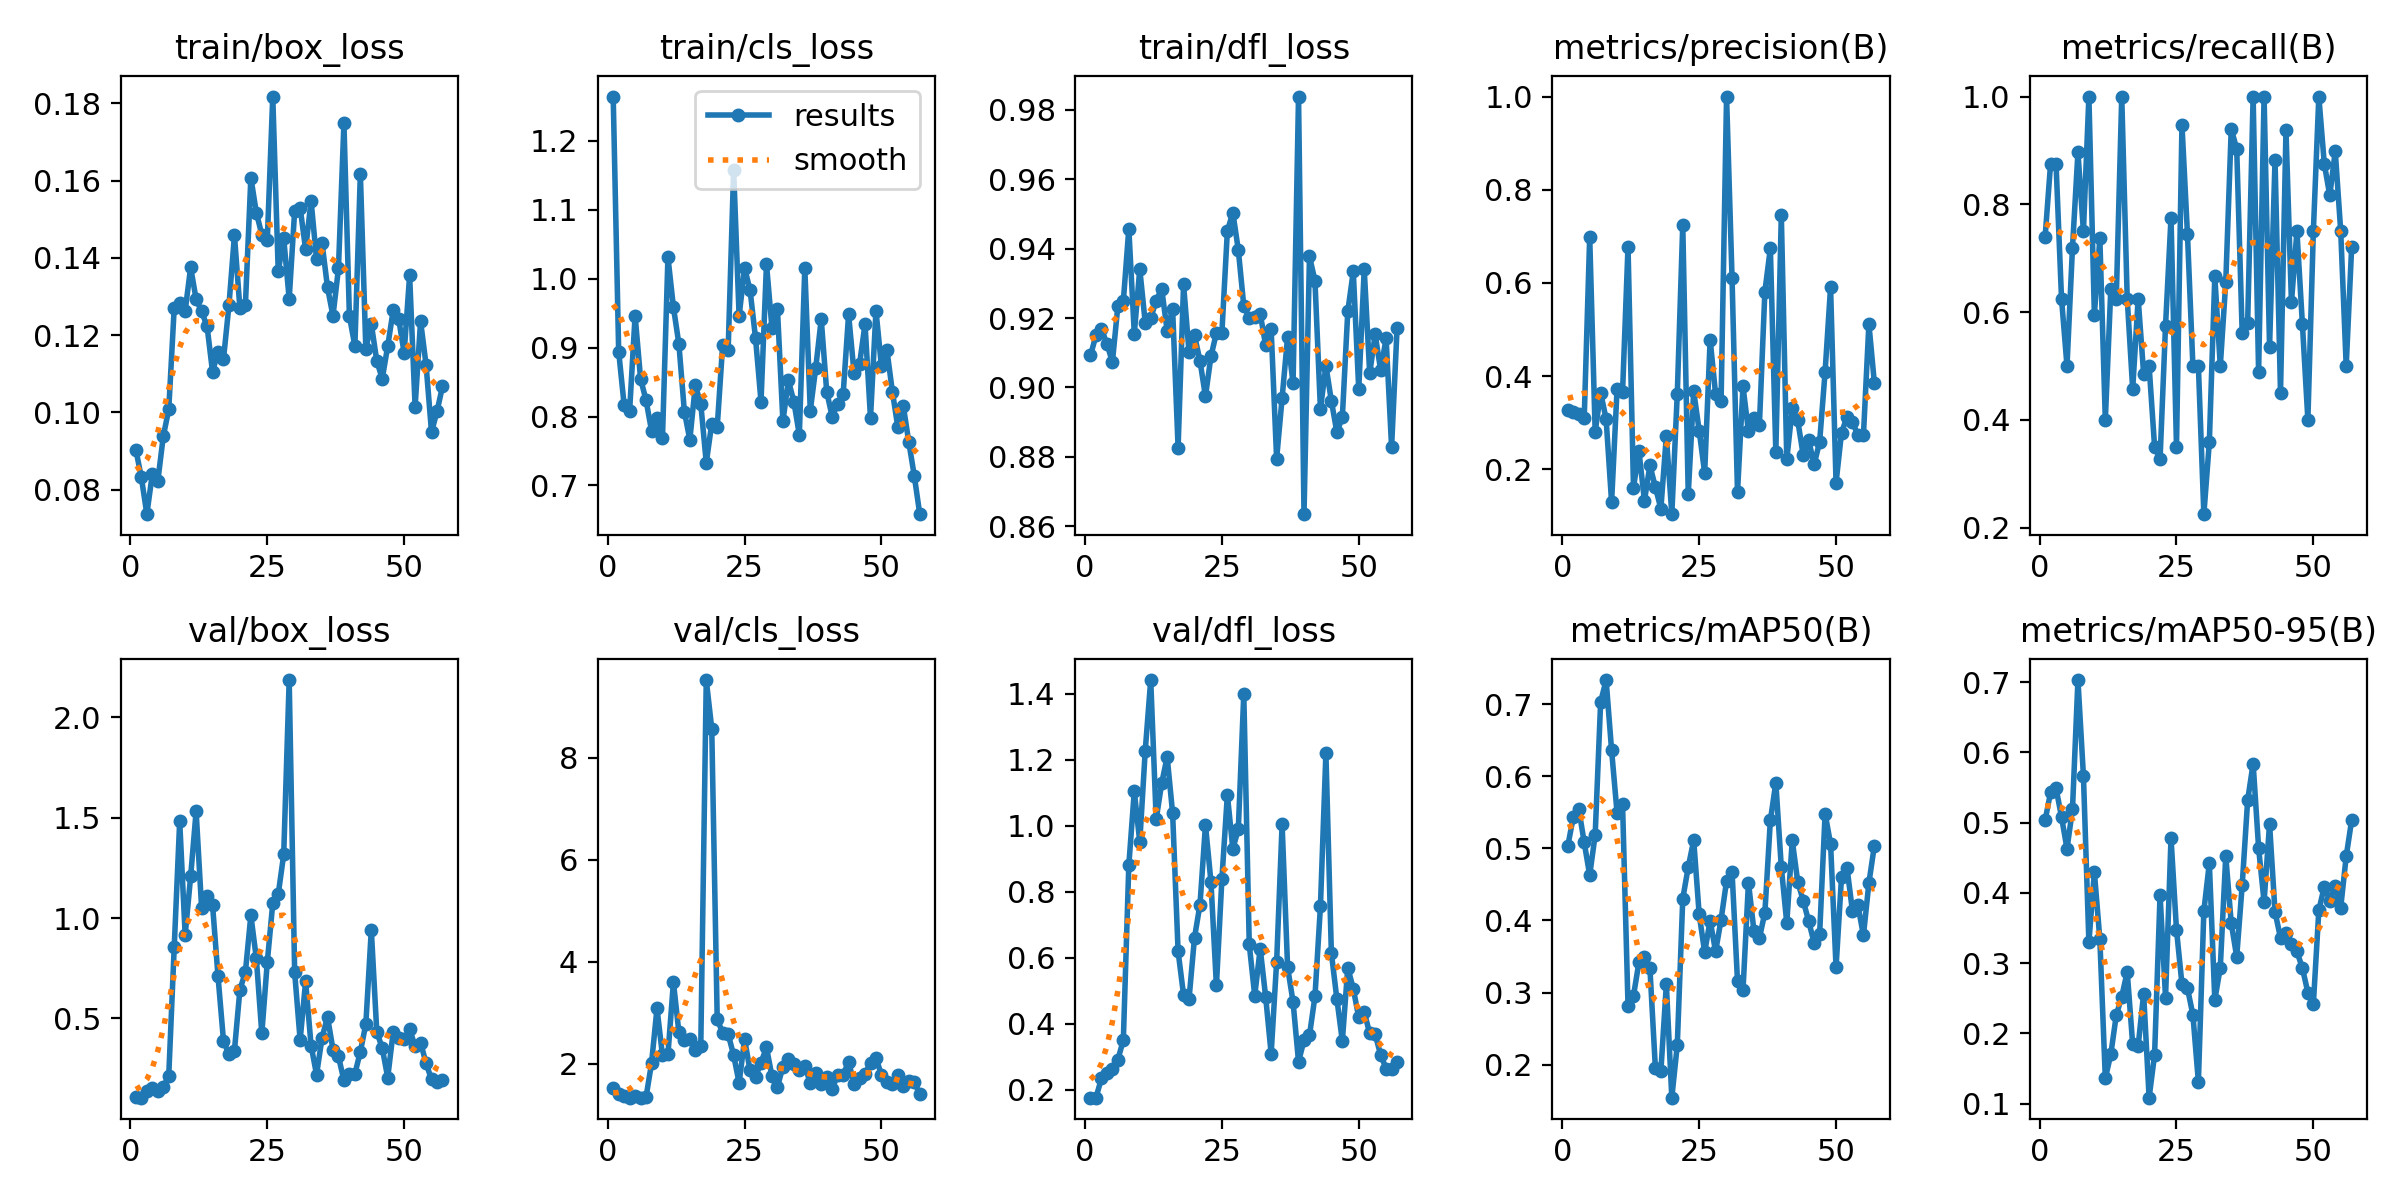

Values plotted in this chart, from the file beside it:
epoch, train/box_loss, train/cls_loss, train/dfl_loss, metrics/precision(B), metrics/recall(B), metrics/mAP50(B), metrics/mAP50-95(B), val/box_loss, val/cls_loss, val/dfl_loss, lr/pg0, lr/pg1, lr/pg2
1, 0.0903, 1.264, 0.9093, 0.3268, 0.739, 0.5032, 0.5032, 0.1074, 1.52, 0.176, 3.75e-05, 3.75e-05, 3.75e-05
2, 0.08318, 0.8944, 0.915, 0.3224, 0.875, 0.5432, 0.5432, 0.1049, 1.411, 0.1759, 8.6634e-05, 8.6634e-05, 8.6634e-05
3, 0.07368, 0.8166, 0.9168, 0.3177, 0.875, 0.555, 0.549, 0.1381, 1.376, 0.2344, 0.0001348, 0.0001348, 0.0001348
4, 0.08408, 0.8084, 0.9126, 0.3098, 0.625, 0.5081, 0.5081, 0.1519, 1.341, 0.2513, 0.0001819, 0.0001819, 0.0001819
5, 0.08218, 0.9466, 0.9073, 0.6985, 0.5, 0.4628, 0.4628, 0.1384, 1.363, 0.2626, 0.0002281, 0.0002281, 0.0002281
6, 0.09383, 0.8548, 0.9235, 0.2804, 0.7193, 0.5188, 0.5188, 0.1565, 1.339, 0.2911, 0.0002733, 0.0002733, 0.0002733
7, 0.1008, 0.8236, 0.9249, 0.3641, 0.8963, 0.7031, 0.7031, 0.2138, 1.351, 0.3509, 0.0003174, 0.0003174, 0.0003174
8, 0.1271, 0.7795, 0.9458, 0.3077, 0.75, 0.7335, 0.5669, 0.8552, 2.011, 0.881, 0.0003607, 0.0003607, 0.0003607
9, 0.1284, 0.7978, 0.9155, 0.1292, 1, 0.6361, 0.3299, 1.482, 3.089, 1.105, 0.0004029, 0.0004029, 0.0004029
10, 0.1263, 0.7691, 0.9341, 0.3719, 0.5952, 0.5492, 0.4295, 0.9154, 2.167, 0.951, 0.0004441, 0.0004441, 0.0004441
11, 0.1376, 1.031, 0.9186, 0.3651, 0.737, 0.5615, 0.3341, 1.208, 2.185, 1.228, 0.0004843, 0.0004843, 0.0004843
12, 0.1293, 0.9589, 0.92, 0.678, 0.3998, 0.282, 0.136, 1.532, 3.602, 1.442, 0.0005235, 0.0005235, 0.0005235
13, 0.1262, 0.9052, 0.925, 0.1602, 0.6419, 0.2955, 0.1701, 1.051, 2.618, 1.02, 0.0005618, 0.0005618, 0.0005618
14, 0.1223, 0.8073, 0.9285, 0.2385, 0.625, 0.3424, 0.2258, 1.108, 2.472, 1.128, 0.000599, 0.000599, 0.000599
15, 0.1105, 0.7663, 0.9164, 0.1322, 1, 0.35, 0.2523, 1.066, 2.48, 1.209, 0.0006353, 0.0006353, 0.0006353
16, 0.1157, 0.8453, 0.9226, 0.2081, 0.625, 0.3338, 0.2875, 0.7097, 2.265, 1.038, 0.0006706, 0.0006706, 0.0006706
17, 0.1138, 0.8182, 0.8827, 0.1612, 0.4573, 0.195, 0.1843, 0.3881, 2.357, 0.6197, 0.0007048, 0.0007048, 0.0007048
18, 0.1278, 0.7328, 0.9297, 0.1152, 0.625, 0.1908, 0.1821, 0.3213, 9.519, 0.4872, 0.0007381, 0.0007381, 0.0007381
19, 0.1459, 0.7898, 0.9101, 0.2713, 0.4853, 0.3111, 0.2563, 0.3398, 8.569, 0.4753, 0.0007704, 0.0007704, 0.0007704
20, 0.1269, 0.7846, 0.9151, 0.1034, 0.5, 0.1541, 0.1084, 0.643, 2.879, 0.6613, 0.0008018, 0.0008018, 0.0008018
21, 0.1277, 0.9045, 0.9076, 0.3619, 0.35, 0.2272, 0.1696, 0.7306, 2.605, 0.7611, 0.0008321, 0.0008321, 0.0008321
22, 0.1608, 0.8972, 0.8974, 0.7248, 0.3277, 0.4301, 0.3972, 1.014, 2.585, 1.002, 0.0008614, 0.0008614, 0.0008614
23, 0.1517, 1.158, 0.909, 0.1462, 0.575, 0.474, 0.251, 0.7988, 2.171, 0.8309, 0.0008898, 0.0008898, 0.0008898
24, 0.146, 0.9459, 0.9157, 0.3672, 0.775, 0.5113, 0.478, 0.4249, 1.629, 0.516, 0.0009171, 0.0009171, 0.0009171
25, 0.1446, 1.016, 0.9158, 0.2827, 0.35, 0.4084, 0.3474, 0.7801, 2.484, 0.8383, 0.0009435, 0.0009435, 0.0009435
26, 0.1818, 0.9835, 0.945, 0.192, 0.9477, 0.3562, 0.2699, 1.073, 1.872, 1.094, 0.0009406, 0.0009406, 0.0009406
27, 0.1365, 0.9138, 0.9504, 0.4782, 0.7454, 0.3995, 0.2644, 1.119, 1.744, 0.9302, 0.0009283, 0.0009283, 0.0009283
28, 0.1451, 0.8217, 0.9396, 0.3609, 0.5, 0.357, 0.2262, 1.317, 2.027, 0.9898, 0.0009159, 0.0009159, 0.0009159
29, 0.1294, 1.021, 0.9235, 0.3458, 0.5, 0.4012, 0.131, 2.186, 2.322, 1.399, 0.0009035, 0.0009035, 0.0009035
30, 0.1522, 0.9284, 0.92, 1, 0.225, 0.4546, 0.3742, 0.729, 1.758, 0.6405, 0.0008911, 0.0008911, 0.0008911
31, 0.153, 0.9564, 0.9202, 0.6109, 0.3584, 0.4678, 0.4423, 0.3923, 1.555, 0.4852, 0.0008787, 0.0008787, 0.0008787
32, 0.1422, 0.7933, 0.9213, 0.1505, 0.6661, 0.3155, 0.2475, 0.684, 1.941, 0.628, 0.0008664, 0.0008664, 0.0008664
33, 0.1548, 0.8524, 0.9121, 0.3778, 0.5, 0.3033, 0.2936, 0.3644, 2.095, 0.4806, 0.000854, 0.000854, 0.000854
34, 0.1396, 0.8217, 0.9167, 0.2812, 0.6554, 0.4524, 0.4524, 0.2196, 1.996, 0.3091, 0.0008416, 0.0008416, 0.0008416
35, 0.1439, 0.7734, 0.8795, 0.3105, 0.9396, 0.3858, 0.3571, 0.4033, 1.879, 0.5874, 0.0008293, 0.0008293, 0.0008293
36, 0.1324, 1.016, 0.897, 0.2952, 0.9032, 0.3755, 0.3089, 0.5074, 1.962, 1.004, 0.0008169, 0.0008169, 0.0008169
37, 0.125, 0.8086, 0.9145, 0.5814, 0.5614, 0.4108, 0.4108, 0.3449, 1.623, 0.5723, 0.0008045, 0.0008045, 0.0008045
38, 0.1373, 0.8708, 0.9012, 0.6741, 0.5799, 0.5387, 0.5319, 0.3107, 1.824, 0.4661, 0.0007921, 0.0007921, 0.0007921
39, 0.1749, 0.9412, 0.9838, 0.2361, 1, 0.591, 0.5842, 0.1907, 1.601, 0.285, 0.0007797, 0.0007797, 0.0007797
40, 0.125, 0.8362, 0.8635, 0.7458, 0.4882, 0.4739, 0.4639, 0.2209, 1.748, 0.3495, 0.0007674, 0.0007674, 0.0007674
41, 0.1172, 0.7996, 0.9378, 0.2212, 1, 0.3963, 0.3874, 0.2239, 1.509, 0.3648, 0.000755, 0.000755, 0.000755
42, 0.1618, 0.8185, 0.9308, 0.3303, 0.5348, 0.5109, 0.4983, 0.3339, 1.788, 0.4827, 0.0007426, 0.0007426, 0.0007426
43, 0.1165, 0.8322, 0.8937, 0.3046, 0.8826, 0.4537, 0.3729, 0.471, 1.791, 0.7559, 0.0007302, 0.0007302, 0.0007302
44, 0.1229, 0.9482, 0.9063, 0.2302, 0.45, 0.4274, 0.3358, 0.9406, 2.041, 1.22, 0.0007179, 0.0007179, 0.0007179
45, 0.1134, 0.8629, 0.8961, 0.2619, 0.937, 0.3989, 0.3428, 0.4338, 1.615, 0.6141, 0.0007055, 0.0007055, 0.0007055
46, 0.1087, 0.8763, 0.8871, 0.2104, 0.6181, 0.3689, 0.3274, 0.3515, 1.73, 0.4757, 0.0006931, 0.0006931, 0.0006931
47, 0.1172, 0.934, 0.8913, 0.2585, 0.75, 0.3809, 0.3166, 0.2053, 1.808, 0.3479, 0.0006808, 0.0006808, 0.0006808
48, 0.1265, 0.7979, 0.9219, 0.409, 0.5778, 0.5481, 0.2929, 0.4329, 2.015, 0.5701, 0.0006684, 0.0006684, 0.0006684
49, 0.1242, 0.9537, 0.9334, 0.5909, 0.4003, 0.5062, 0.258, 0.4013, 2.117, 0.506, 0.000656, 0.000656, 0.000656
50, 0.1154, 0.8727, 0.8994, 0.1709, 0.75, 0.3351, 0.2416, 0.3951, 1.786, 0.4193, 0.0006436, 0.0006436, 0.0006436
51, 0.1355, 0.8964, 0.9341, 0.2783, 1, 0.4604, 0.3752, 0.4462, 1.653, 0.4358, 0.0006312, 0.0006312, 0.0006312
52, 0.1015, 0.836, 0.9041, 0.3121, 0.875, 0.4732, 0.4091, 0.361, 1.616, 0.3705, 0.0006189, 0.0006189, 0.0006189
53, 0.1236, 0.7843, 0.9153, 0.3005, 0.8165, 0.4126, 0.389, 0.3795, 1.785, 0.3676, 0.0006065, 0.0006065, 0.0006065
54, 0.1124, 0.8148, 0.905, 0.2735, 0.8986, 0.421, 0.4098, 0.2766, 1.563, 0.3059, 0.0005941, 0.0005941, 0.0005941
55, 0.0949, 0.7629, 0.9141, 0.2725, 0.75, 0.3791, 0.3791, 0.1957, 1.664, 0.2643, 0.0005818, 0.0005818, 0.0005818
56, 0.1003, 0.7139, 0.8828, 0.5117, 0.5, 0.452, 0.452, 0.1844, 1.651, 0.2617, 0.0005694, 0.0005694, 0.0005694
57, 0.1067, 0.6584, 0.9171, 0.385, 0.7212, 0.5037, 0.5037, 0.1906, 1.405, 0.2849, 0.000557, 0.000557, 0.000557
